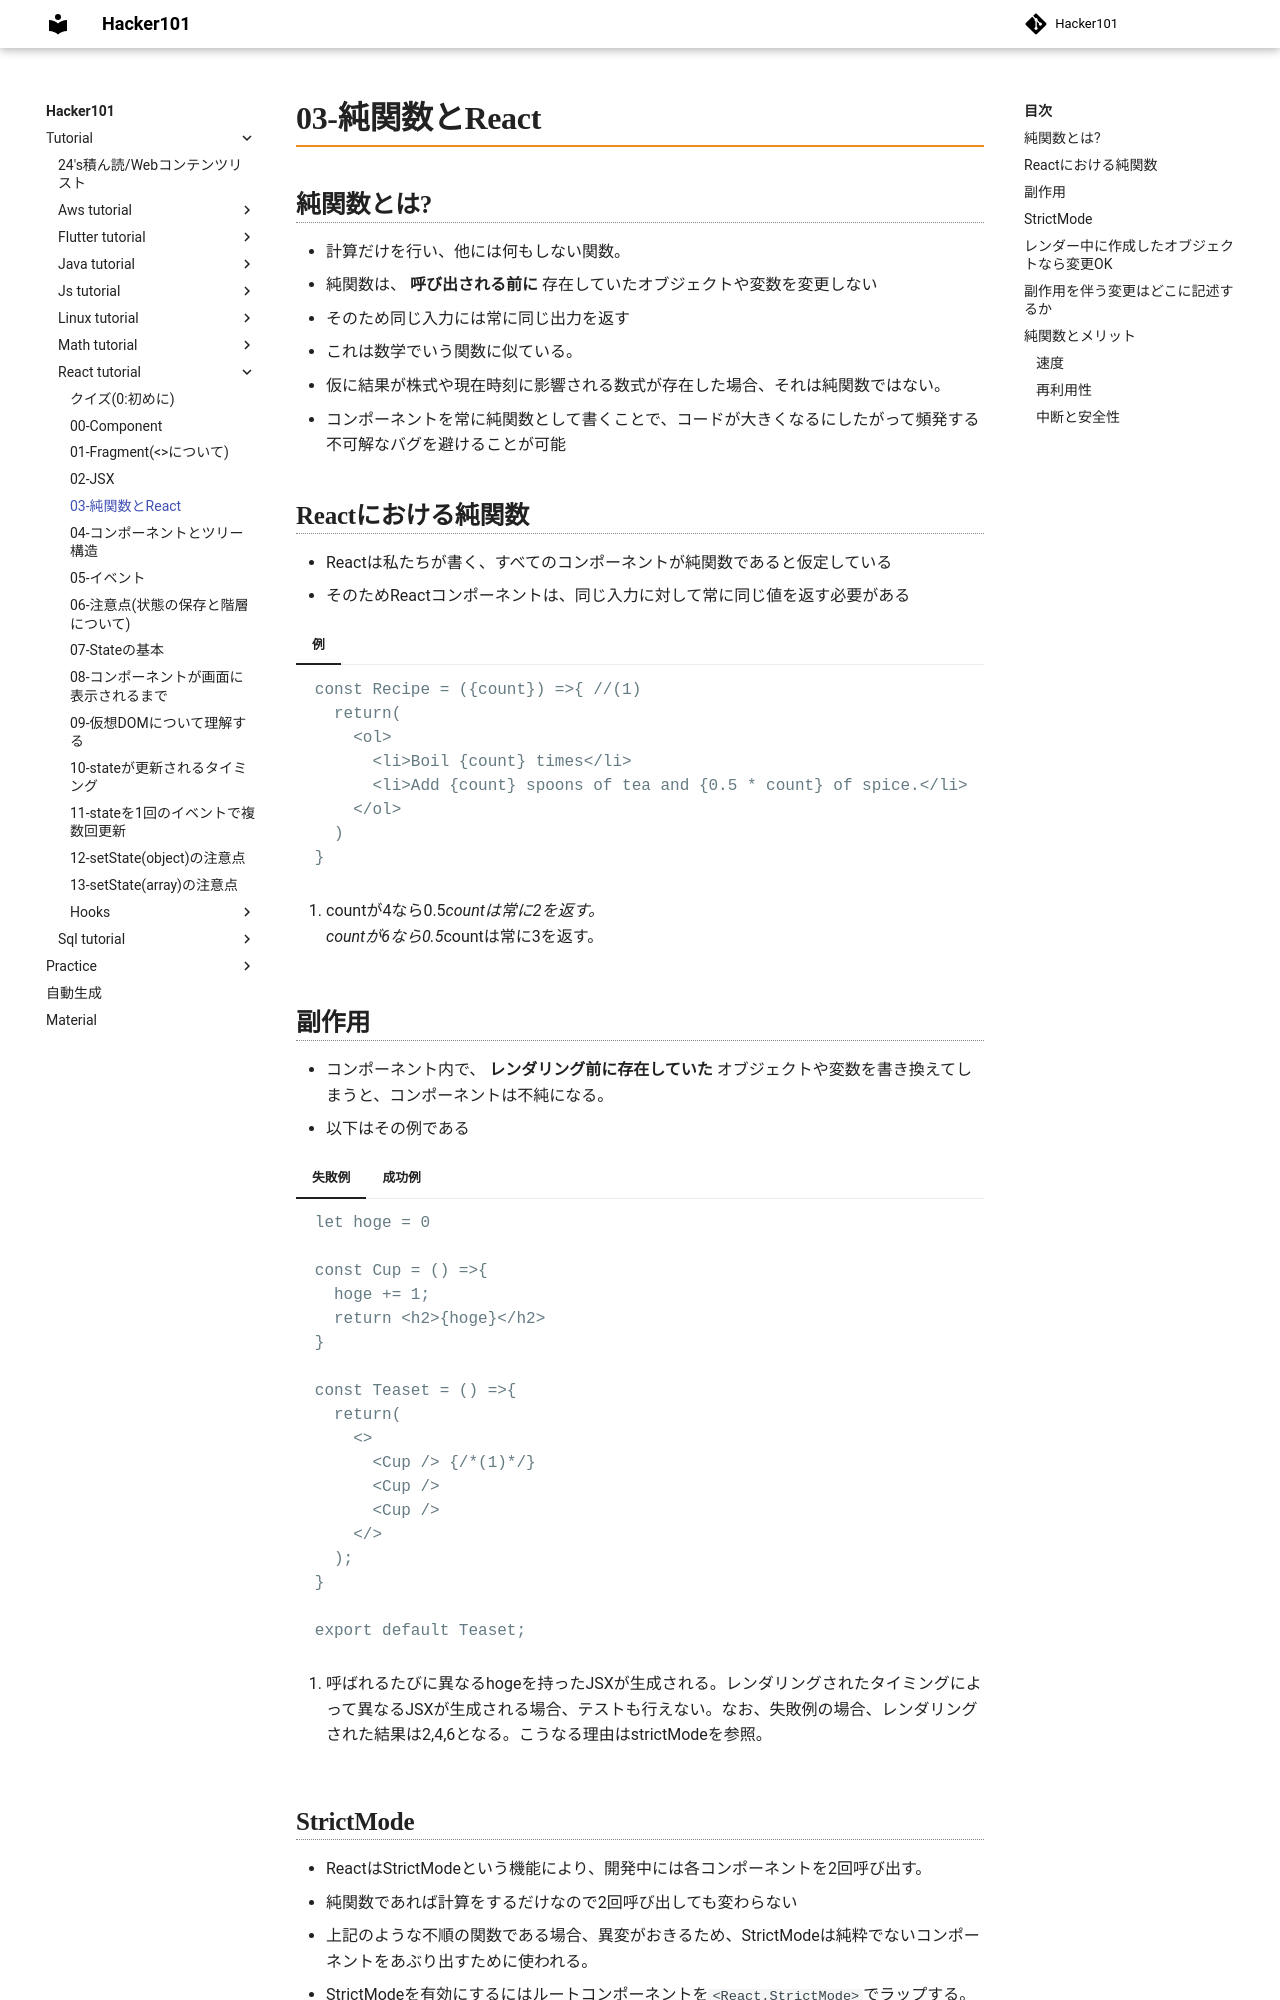

repository: Toraneko0101/hacker101 · page: tutorial/react_tutorial/03_pure.html · generator: mkdocs

# 03-純関数とReact

## 純関数とは?

- 計算だけを行い、他には何もしない関数。
- 純関数は、 __呼び出される前に__ 存在していたオブジェクトや変数を変更しない
- そのため同じ入力には常に同じ出力を返す
- これは数学でいう関数に似ている。
- 仮に結果が株式や現在時刻に影響される数式が存在した場合、それは純関数ではない。
- コンポーネントを常に純関数として書くことで、コードが大きくなるにしたがって頻発する不可解なバグを避けることが可能

## Reactにおける純関数

- Reactは私たちが書く、すべてのコンポーネントが純関数であると仮定している
- そのためReactコンポーネントは、同じ入力に対して常に同じ値を返す必要がある

=== "例"

    ```js
    const Recipe = ({count}) =>{ //(1)
      return(
        <ol>
          <li>Boil {count} times</li>
          <li>Add {count} spoons of tea and {0.5 * count} of spice.</li>
        </ol>
      )
    }
    ```

    1. countが4なら0.5*countは常に2を返す。
    countが6なら0.5*countは常に3を返す。

## 副作用
- コンポーネント内で、 __レンダリング前に存在していた__ オブジェクトや変数を書き換えてしまうと、コンポーネントは不純になる。
- 以下はその例である

=== "失敗例"

    ```javascript
    let hoge = 0

    const Cup = () =>{
      hoge += 1;
      return <h2>{hoge}</h2>
    }

    const Teaset = () =>{
      return(
        <>
          <Cup /> {/*(1)*/}
          <Cup />
          <Cup />
        </>
      );
    }

    export default Teaset;
    ```

    1. 呼ばれるたびに異なるhogeを持ったJSXが生成される。レンダリングされたタイミングによって異なるJSXが生成される場合、テストも行えない。なお、失敗例の場合、レンダリングされた結果は2,4,6となる。こうなる理由はstrictModeを参照。

=== "成功例"

    ```javascript
    const Cup = ({count}) =>{
      return <h2>{count}</h2>
    }

    const Teaset = () =>{
      return(
        <>
          <Cup count={1} /> {/*(1)*/}
          <Cup count={2} />
          <Cup count={3} />
        </>
      );
    }
    ```
    1. propsを使ってデータを渡せば外部の値に左右されることはなくなる
